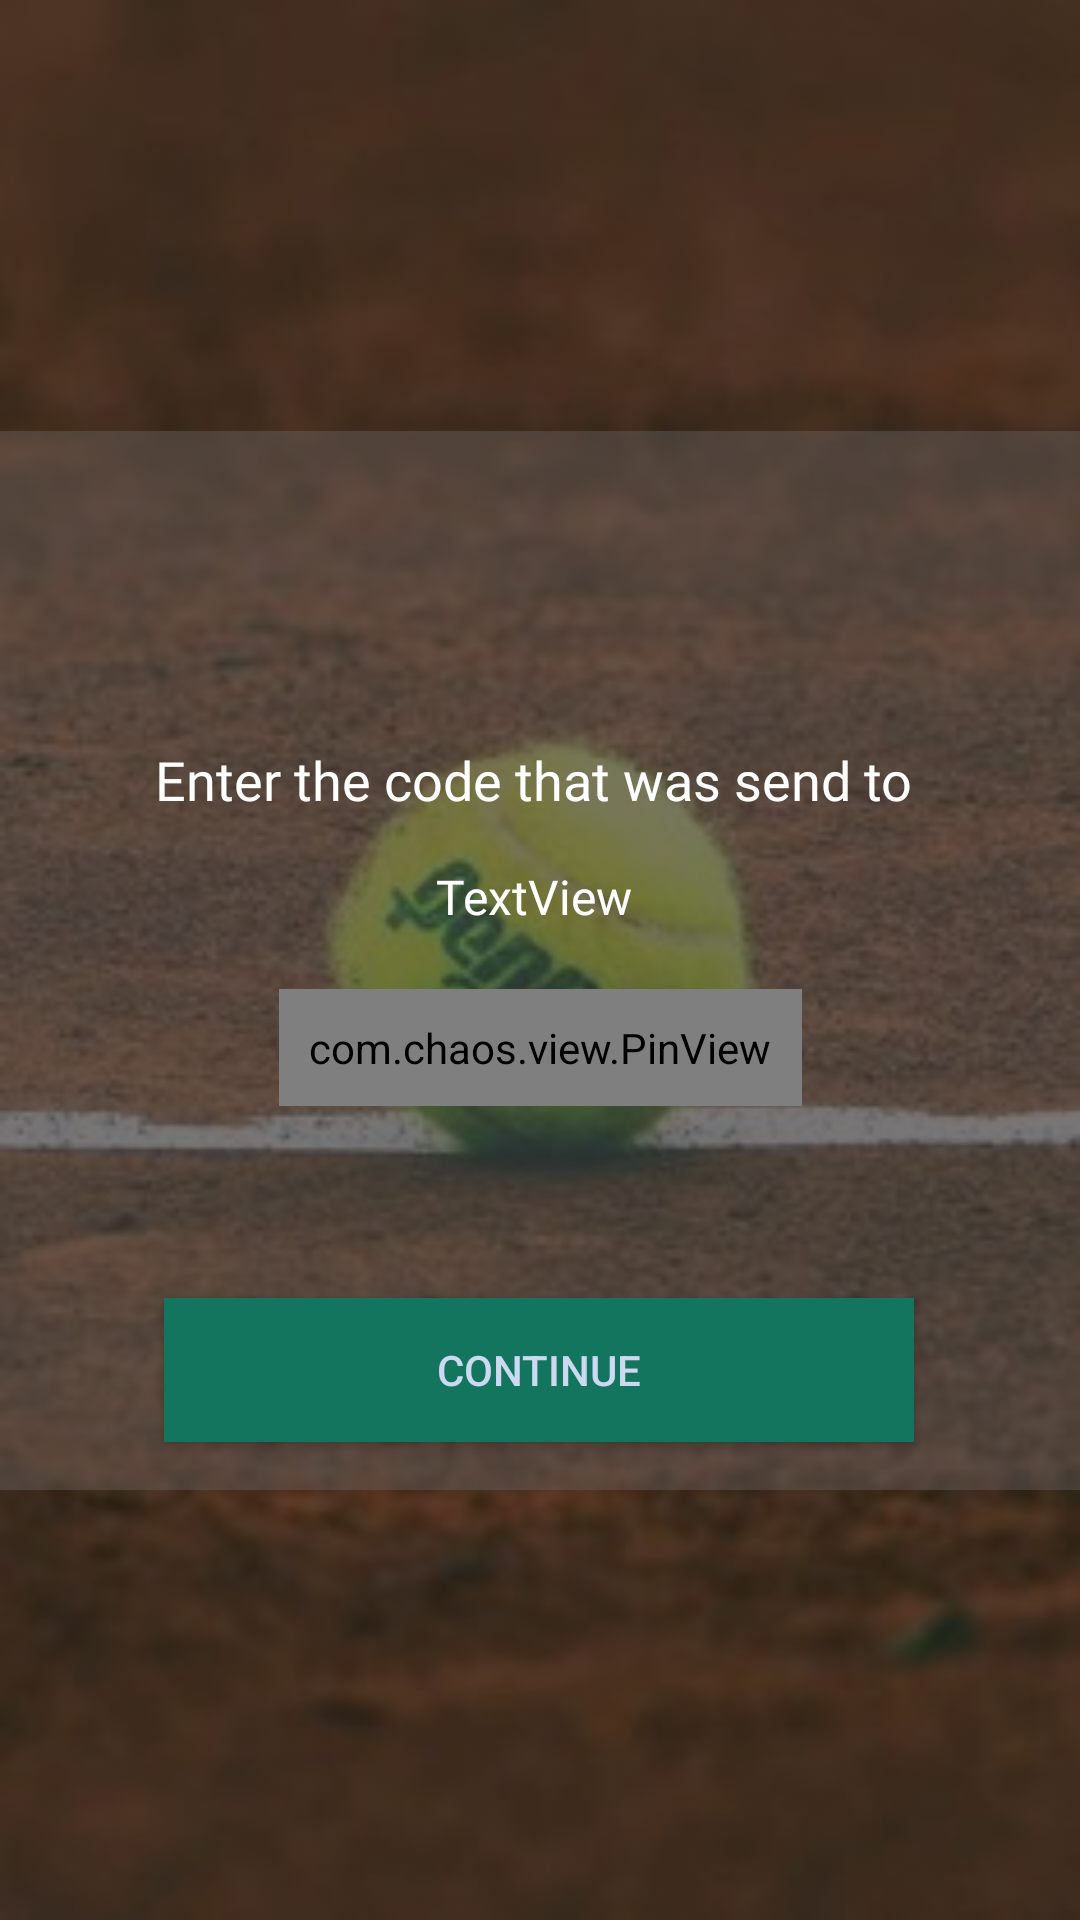

The Android layout XML behind this screen, and the referenced resources:
<!-- AndroidManifest.xml: application theme AppTheme -->
<!-- res/layout/activity_verify_phone.xml -->
<?xml version="1.0" encoding="utf-8"?>
<androidx.constraintlayout.widget.ConstraintLayout
    tools:context=".Login.VerifyPhoneActivity"
    xmlns:android="http://schemas.android.com/apk/res/android"
    xmlns:app="http://schemas.android.com/apk/res-auto"
    android:layout_width="match_parent"
    android:layout_height="match_parent"
    android:backgroundTint="#80000000"
    android:backgroundTintMode="src_over"
    android:background="@drawable/tennis"
    xmlns:tools="http://schemas.android.com/tools">


    <androidx.constraintlayout.widget.ConstraintLayout
        android:id="@+id/cl_verify"
        android:layout_width="match_parent"
        android:layout_height="wrap_content"
        android:background="#616F6969"
        app:layout_constraintBottom_toBottomOf="parent"
        app:layout_constraintTop_toTopOf="parent">

        <TextView
            android:id="@+id/txt_verify_title"
            style="@style/text_view_style"
            android:layout_width="wrap_content"
            android:layout_height="wrap_content"
            android:layout_marginStart="8dp"
            android:layout_marginTop="100dp"
            android:layout_marginEnd="8dp"
            android:fontFamily="@font/montserrat"
            android:text="@string/verify"
            android:textSize="18dp"
            app:layout_constraintEnd_toEndOf="parent"
            app:layout_constraintStart_toStartOf="parent"
            app:layout_constraintTop_toTopOf="parent" />

        <com.chaos.view.PinView
            android:id="@+id/pinView"
            style="@style/PinWidget.PinView"
            android:layout_width="wrap_content"
            android:layout_height="wrap_content"
            android:layout_marginStart="8dp"
            android:layout_marginTop="16dp"
            android:layout_marginEnd="8dp"
            android:inputType="number"
            android:padding="10dp"
            android:textSize="18sp"
            app:itemCount="6"
            app:itemHeight="50dp"
            app:itemRadius="10dp"
            app:itemSpacing="0.8sp"
            android:textColor="@color/colorWhite"
            app:layout_constraintEnd_toEndOf="parent"
            app:layout_constraintStart_toStartOf="parent"
            app:layout_constraintTop_toBottomOf="@+id/tvcountDown"
            app:lineColor="@color/colorPrimary"
            app:viewType="rectangle" />

        <Button
            android:id="@+id/btn_verify"
            android:layout_width="250dp"
            android:layout_height="wrap_content"
            android:layout_marginStart="8dp"
            android:layout_marginTop="64dp"
            android:layout_marginEnd="8dp"
            android:layout_marginBottom="16dp"
            android:background="@color/colorPrimary"
            android:text="CONTINUE"
            android:textAllCaps="false"
            android:textColor="#cdd8f1"
            app:layout_constraintBottom_toBottomOf="parent"
            app:layout_constraintEnd_toEndOf="parent"
            app:layout_constraintHorizontal_bias="0.496"
            app:layout_constraintStart_toStartOf="parent"
            app:layout_constraintTop_toBottomOf="@+id/pinView" />

        <TextView
            android:id="@+id/resendCode"
            style="@style/text_view_style"
            android:layout_width="wrap_content"
            android:layout_height="wrap_content"
            android:layout_marginTop="8dp"
            android:fontFamily="@font/montserrat"
            android:text="@string/resend_code"
            android:textColor="@color/colorAccent"
            android:textSize="12sp"
            android:visibility="gone"
            app:layout_constraintEnd_toEndOf="@+id/pinView"
            app:layout_constraintTop_toBottomOf="@+id/pinView" />

        <TextView
            android:id="@+id/tvcountDown"
            style="@style/text_view_style"
            android:layout_width="wrap_content"
            android:layout_height="wrap_content"
            android:layout_marginTop="8dp"
            android:fontFamily="@font/montserrat"
            android:text="TextView"
            app:layout_constraintEnd_toEndOf="@+id/txt_verify_title"
            app:layout_constraintStart_toStartOf="@+id/txt_verify_title"
            app:layout_constraintTop_toBottomOf="@+id/txt_verify_title" />
    </androidx.constraintlayout.widget.ConstraintLayout>

</androidx.constraintlayout.widget.ConstraintLayout>
<!-- resources referenced by this layout -->
<resources>
  <color name="colorAccent">#FFDF1B</color>
  <color name="colorPrimary">#14755E</color>
  <color name="colorWhite">#FFF</color>
  <!-- drawable tennis: jpg bitmap (drawable, 17212 bytes) -->
  <string name="resend_code"><u>Resend Code</u></string>
  <string name="verify">Enter the code that was send to</string>
  <style name="text_view_style" parent="TextAppearance.AppCompat.Light.SearchResult.Title">
          <item name="android:fontFamily">@font/montserrat</item>
          <item name="android:gravity">start</item>
          <item name="android:paddingTop">4dp</item>
          <item name="android:paddingStart">4dp</item>
          <item name="android:paddingBottom">4dp</item>
          <item name="android:paddingEnd">8dp</item>
          <item name="android:textColor">@color/colorWhite</item>
          <item name="android:background">@drawable/ripple_transparent</item>
          <item name="android:textSize">16sp</item>
      </style>
  <style name="AppTheme" parent="Theme.AppCompat.Light.NoActionBar">
          <item name="colorPrimary">@color/colorPrimary</item>
          <item name="colorPrimaryDark">@color/colorPrimaryDark</item>
          <item name="colorAccent">@color/colorAccent</item>
          <item name="android:windowBackground">@color/colorBackground</item>
          <item name="android:windowActivityTransitions">true</item>
      </style>
  <color name="colorPrimaryDark">#00463C</color>
  <color name="colorBackground">#474747</color>
</resources>
